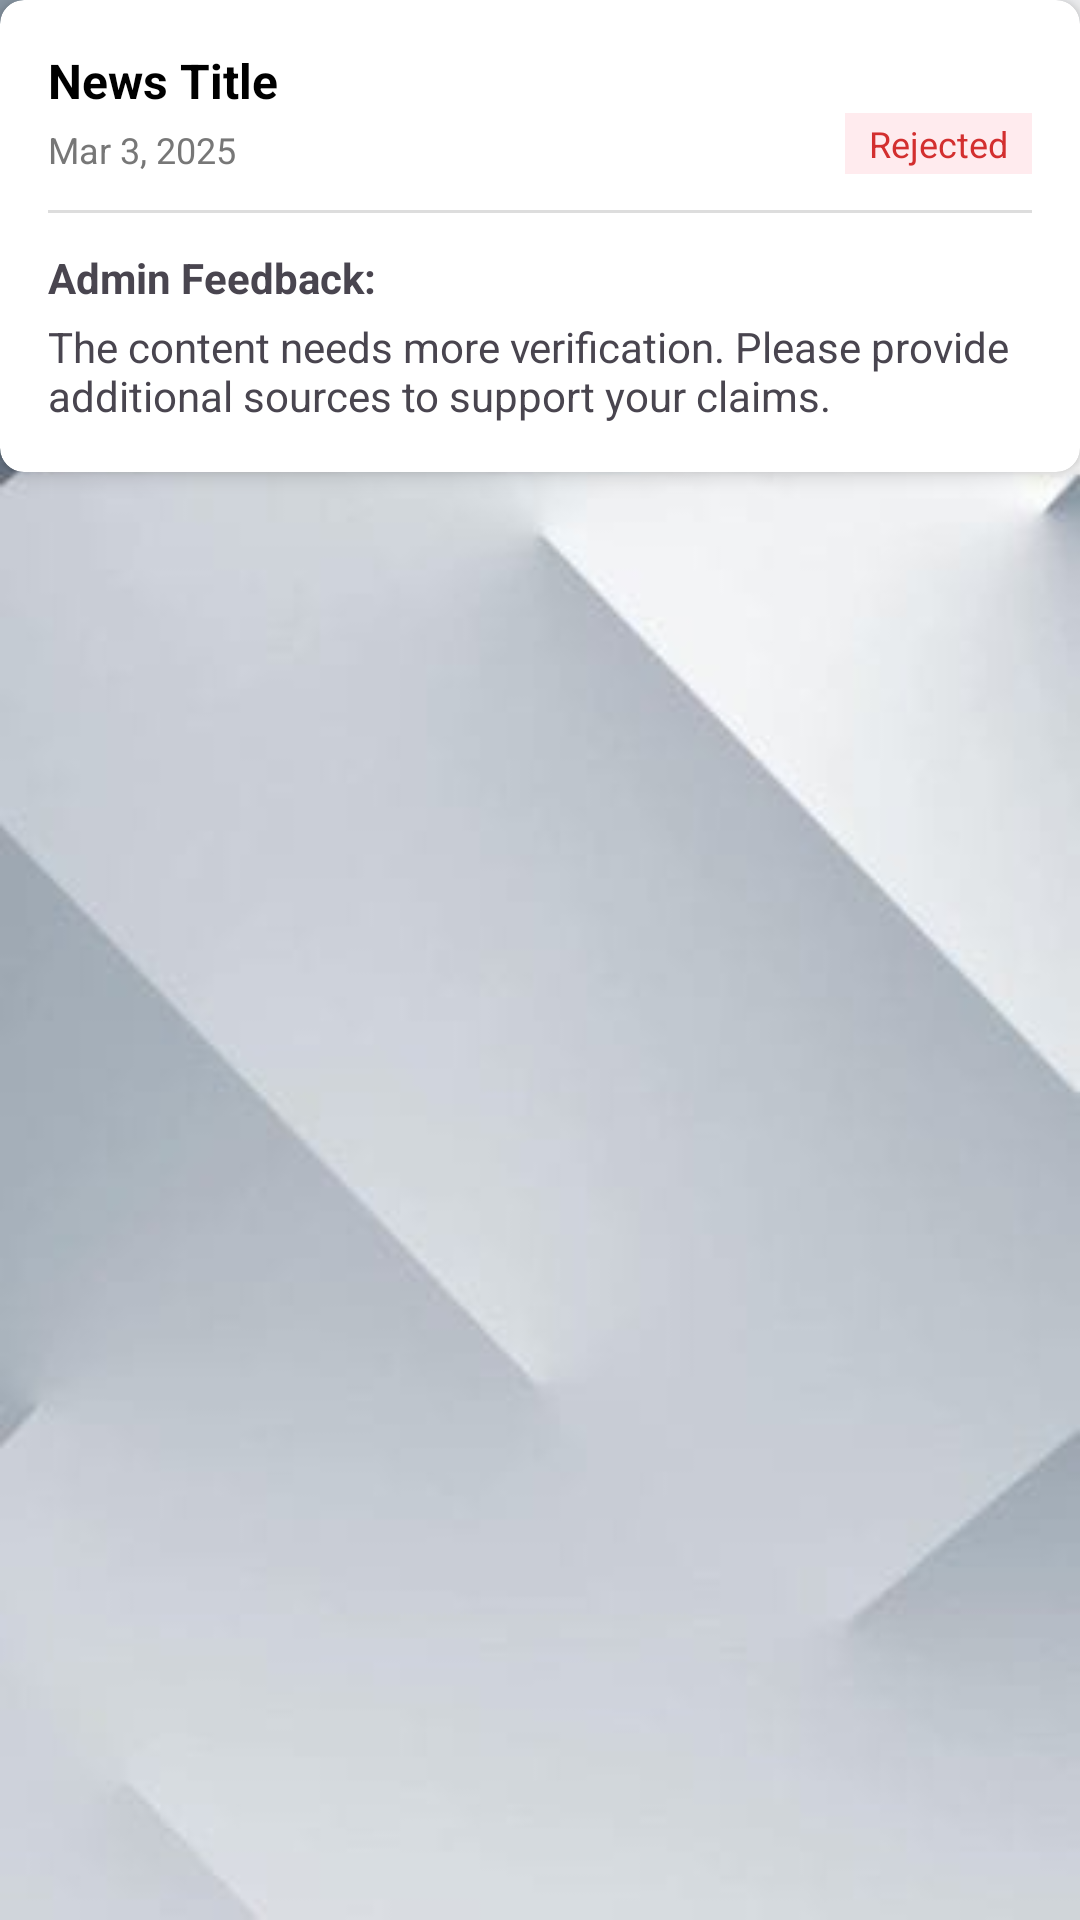

Write the Android layout XML for this screen, with the resource values it uses.
<!-- AndroidManifest.xml: application theme Theme.NewsReaderapp -->
<!-- res/layout/activity_view_feedback.xml -->
<?xml version="1.0" encoding="utf-8"?>
<androidx.constraintlayout.widget.ConstraintLayout xmlns:android="http://schemas.android.com/apk/res/android"
    xmlns:app="http://schemas.android.com/apk/res-auto"
    xmlns:tools="http://schemas.android.com/tools"
    android:id="@+id/main"
    android:layout_width="match_parent"
    android:layout_height="match_parent"
    tools:context=".View_Feedback_Activity"
    android:background="@drawable/bbb">

    <androidx.cardview.widget.CardView
        xmlns:android="http://schemas.android.com/apk/res/android"
        xmlns:app="http://schemas.android.com/apk/res-auto"
        xmlns:tools="http://schemas.android.com/tools"
        android:layout_width="match_parent"
        android:layout_height="wrap_content"
        android:layout_marginBottom="12dp"
        app:cardCornerRadius="8dp"
        app:cardElevation="4dp"
        tools:ignore="MissingConstraints">

        <androidx.constraintlayout.widget.ConstraintLayout
            android:layout_width="match_parent"
            android:layout_height="wrap_content"
            android:padding="16dp">

            <TextView
                android:id="@+id/tvNewsTitle"
                android:layout_width="0dp"
                android:layout_height="wrap_content"
                android:text="News Title"
                android:textColor="@color/black"
                android:textSize="16sp"
                android:textStyle="bold"
                app:layout_constraintEnd_toEndOf="parent"
                app:layout_constraintStart_toStartOf="parent"
                app:layout_constraintTop_toTopOf="parent" />

            <TextView
                android:id="@+id/tvNewsDate"
                android:layout_width="wrap_content"
                android:layout_height="wrap_content"
                android:layout_marginTop="4dp"
                android:text="Mar 3, 2025"
                android:textSize="12sp"
                android:textColor="#777777"
                app:layout_constraintStart_toStartOf="parent"
                app:layout_constraintTop_toBottomOf="@+id/tvNewsTitle" />

            <TextView
                android:id="@+id/tvNewsStatus"
                android:layout_width="wrap_content"
                android:layout_height="wrap_content"
                android:background="#FFEBEE"
                android:paddingStart="8dp"
                android:paddingTop="2dp"
                android:paddingEnd="8dp"
                android:paddingBottom="2dp"
                android:text="Rejected"
                android:textColor="#D32F2F"
                android:textSize="12sp"
                app:layout_constraintEnd_toEndOf="parent"
                app:layout_constraintTop_toBottomOf="@+id/tvNewsTitle" />

            <View
                android:id="@+id/divider"
                android:layout_width="0dp"
                android:layout_height="1dp"
                android:layout_marginTop="12dp"
                android:background="#DDDDDD"
                app:layout_constraintEnd_toEndOf="parent"
                app:layout_constraintStart_toStartOf="parent"
                app:layout_constraintTop_toBottomOf="@+id/tvNewsDate" />

            <TextView
                android:id="@+id/tvFeedbackLabel"
                android:layout_width="wrap_content"
                android:layout_height="wrap_content"
                android:layout_marginTop="12dp"
                android:text="Admin Feedback:"
                android:textStyle="bold"
                app:layout_constraintStart_toStartOf="parent"
                app:layout_constraintTop_toBottomOf="@+id/divider" />

            <TextView
                android:id="@+id/tvFeedbackContent"
                android:layout_width="0dp"
                android:layout_height="wrap_content"
                android:layout_marginTop="4dp"
                android:text="The content needs more verification. Please provide additional sources to support your claims."
                app:layout_constraintEnd_toEndOf="parent"
                app:layout_constraintStart_toStartOf="parent"
                app:layout_constraintTop_toBottomOf="@+id/tvFeedbackLabel" />

        </androidx.constraintlayout.widget.ConstraintLayout>
    </androidx.cardview.widget.CardView>

</androidx.constraintlayout.widget.ConstraintLayout>
<!-- resources referenced by this layout -->
<resources>
  <color name="black">#FF000000</color>
  <!-- drawable bbb: jpg bitmap (drawable, 6598 bytes) -->
  <style name="Theme.NewsReaderapp" parent="Base.Theme.NewsReaderapp" />
  <style name="Base.Theme.NewsReaderapp" parent="Theme.Material3.DayNight.NoActionBar">
          
          
      </style>
</resources>
